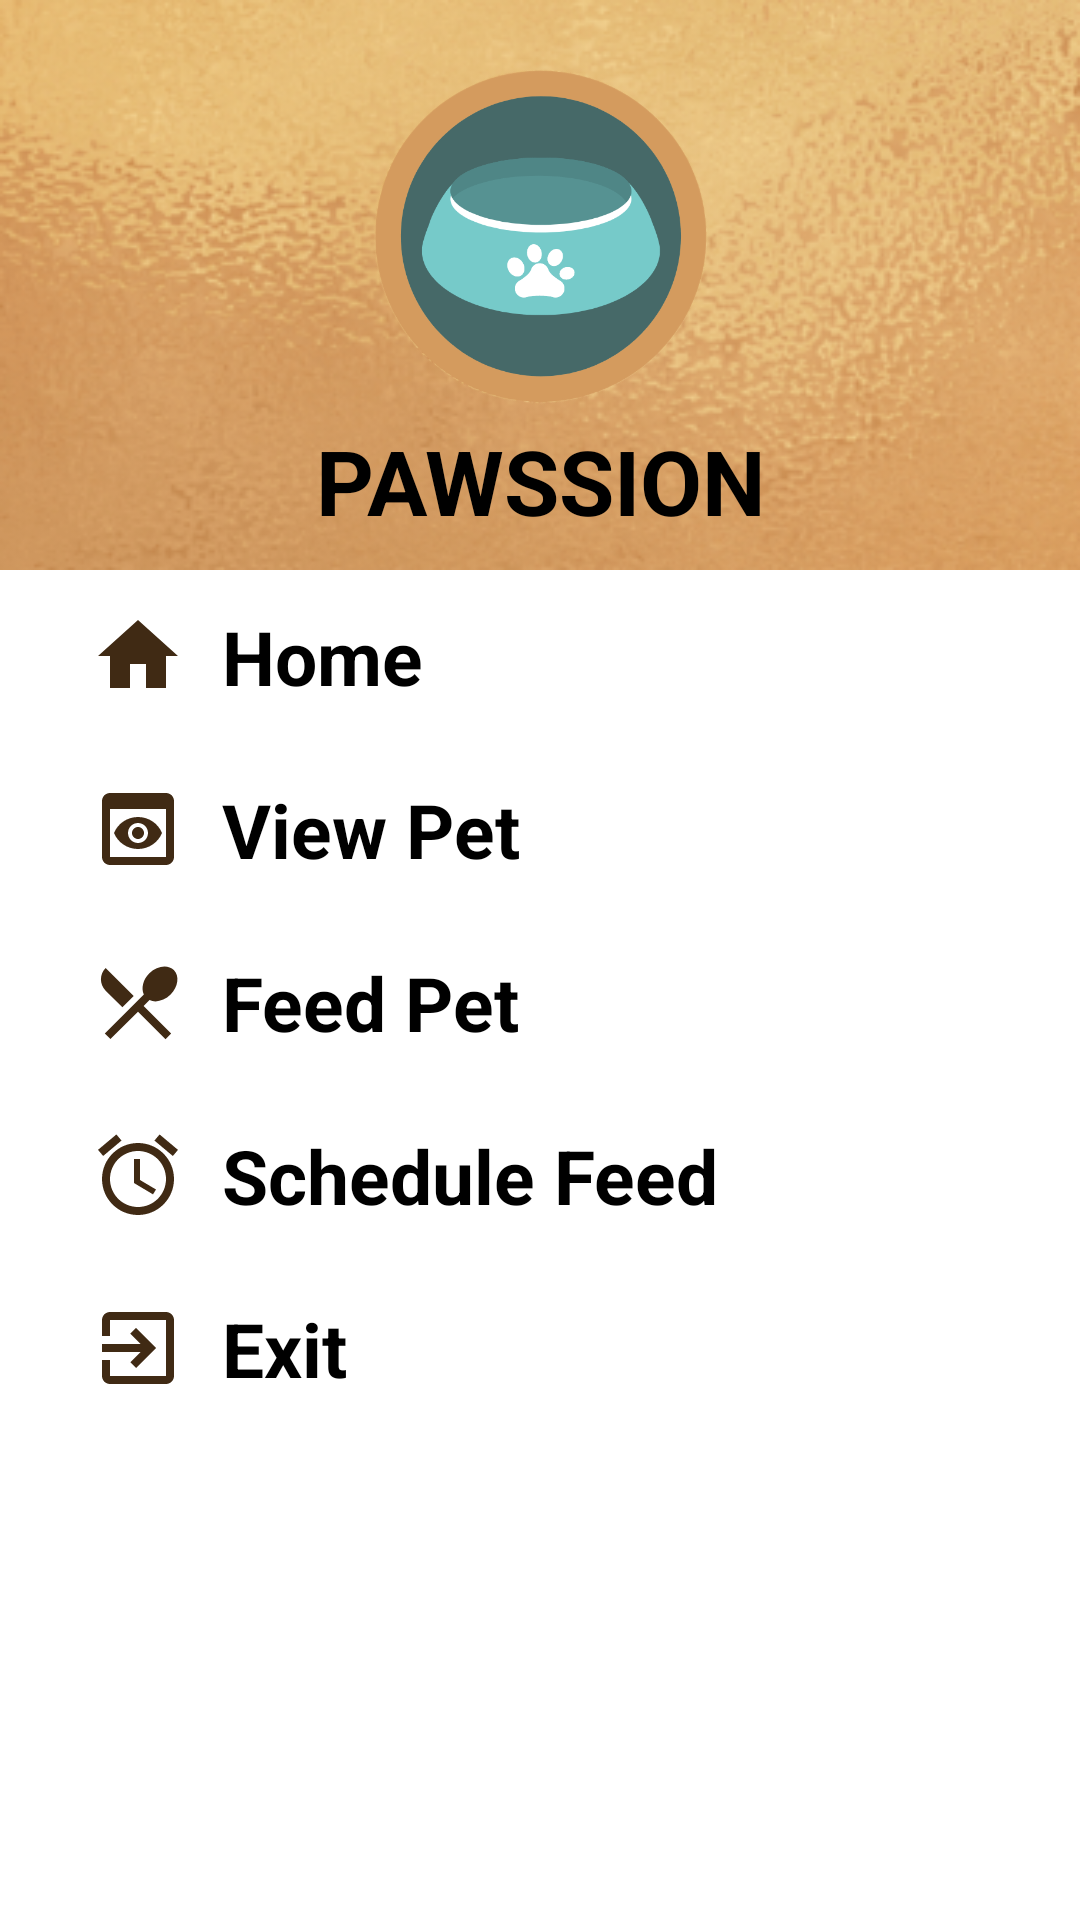

Write the Android layout XML for this screen, with the resource values it uses.
<!-- AndroidManifest.xml: application theme Theme.PawssionMobile -->
<!-- res/layout/main_nav_drawer.xml -->
<?xml version="1.0" encoding="utf-8"?>
<LinearLayout
    xmlns:android="http://schemas.android.com/apk/res/android"
    xmlns:tools="http://schemas.android.com/tools"
    android:layout_width="match_parent"
    android:layout_height="match_parent"
    android:orientation="vertical">


    <LinearLayout
        android:layout_width="match_parent"
        android:layout_height="190dp"
        android:orientation="vertical"
        android:background="@drawable/bg">

        <ImageView
            android:layout_width="match_parent"
            android:layout_height="120dp"
            android:layout_marginTop="20dp"
            android:onClick="ClickLogo"
            android:src="@drawable/logo" />

        <TextView
            android:layout_width="match_parent"
            android:layout_height="wrap_content"
            android:text="PAWSSION"
            android:textAlignment="center"
            android:textSize="30sp"
            android:textStyle="bold" />
    </LinearLayout>

    <LinearLayout
        android:layout_width="match_parent"
        android:layout_height="wrap_content"
        android:orientation="horizontal"
        android:gravity="center_vertical"
        android:onClick="ClickHome"
        tools:ignore="UsingOnClickInXml">

        <ImageView
            android:layout_marginStart="30sp"
            android:layout_width="wrap_content"
            android:layout_height="wrap_content"
            android:src="@drawable/ic_baseline_home"/>

        <TextView
            android:layout_width="0dp"
            android:layout_height="wrap_content"
            android:layout_weight="1"
            android:text="Home"
            android:textSize="25sp"
            android:textStyle="bold"
            android:padding="12dp"/>

    </LinearLayout>

    <LinearLayout
        android:layout_width="match_parent"
        android:layout_height="wrap_content"
        android:orientation="horizontal"
        android:gravity="center_vertical"
        android:onClick="ClickView"
        tools:ignore="UsingOnClickInXml">

        <ImageView
            android:layout_marginStart="30sp"
            android:layout_width="wrap_content"
            android:layout_height="wrap_content"
            android:src="@drawable/ic_baseline_preview_24"/>

        <TextView
            android:layout_width="0dp"
            android:layout_height="wrap_content"
            android:layout_weight="1"
            android:text="View Pet"
            android:textSize="25sp"
            android:textStyle="bold"
            android:padding="12dp"/>

    </LinearLayout>

    <LinearLayout
        android:layout_width="match_parent"
        android:layout_height="wrap_content"
        android:orientation="horizontal"
        android:gravity="center_vertical"
        android:onClick="ClickFeed"
        tools:ignore="UsingOnClickInXml">

        <ImageView
            android:layout_marginStart="30sp"
            android:layout_width="wrap_content"
            android:layout_height="wrap_content"
            android:src="@drawable/ic_baseline_dining"/>

        <TextView
            android:layout_width="0dp"
            android:layout_height="wrap_content"
            android:layout_weight="1"
            android:text="Feed Pet"
            android:textSize="25sp"
            android:textStyle="bold"
            android:padding="12dp"/>

    </LinearLayout>

    <LinearLayout
        android:layout_width="match_parent"
        android:layout_height="wrap_content"
        android:orientation="horizontal"
        android:gravity="center_vertical"
        android:onClick="ClickSchedule"
        tools:ignore="UsingOnClickInXml">

        <ImageView
            android:layout_marginStart="30sp"
            android:layout_width="wrap_content"
            android:layout_height="wrap_content"
            android:src="@drawable/ic_baseline_alarm"/>

        <TextView
            android:layout_width="0dp"
            android:layout_height="wrap_content"
            android:layout_weight="1"
            android:text="Schedule Feed"
            android:textSize="25sp"
            android:textStyle="bold"
            android:padding="12dp"/>

    </LinearLayout>

    <LinearLayout
        android:layout_width="match_parent"
        android:layout_height="wrap_content"
        android:orientation="horizontal"
        android:gravity="center_vertical"
        android:onClick="ClickExit"
        tools:ignore="UsingOnClickInXml">

        <ImageView
            android:layout_marginStart="30sp"
            android:layout_width="wrap_content"
            android:layout_height="wrap_content"
            android:src="@drawable/ic_baseline_exit"/>

        <TextView
            android:layout_width="0dp"
            android:layout_height="wrap_content"
            android:layout_weight="1"
            android:text="Exit"
            android:textSize="25sp"
            android:textStyle="bold"
            android:padding="12dp"/>

    </LinearLayout>

</LinearLayout>
<!-- resources referenced by this layout -->
<resources>
  <!-- drawable bg: png bitmap (drawable, 114187 bytes) -->
  <!-- drawable ic_baseline_alarm (drawable) -->
  <vector android:height="32dp" android:tint="#402A14"
      android:viewportHeight="24" android:viewportWidth="24"
      android:width="32dp" xmlns:android="http://schemas.android.com/apk/res/android">
      <path android:fillColor="@android:color/white" android:pathData="M22,5.72l-4.6,-3.86 -1.29,1.53 4.6,3.86L22,5.72zM7.88,3.39L6.6,1.86 2,5.71l1.29,1.53 4.59,-3.85zM12.5,8L11,8v6l4.75,2.85 0.75,-1.23 -4,-2.37L12.5,8zM12,4c-4.97,0 -9,4.03 -9,9s4.02,9 9,9c4.97,0 9,-4.03 9,-9s-4.03,-9 -9,-9zM12,20c-3.87,0 -7,-3.13 -7,-7s3.13,-7 7,-7 7,3.13 7,7 -3.13,7 -7,7z"/>
  </vector>
  <!-- drawable ic_baseline_dining (drawable) -->
  <vector android:height="32dp" android:tint="#402A14"
      android:viewportHeight="24" android:viewportWidth="24"
      android:width="32dp" xmlns:android="http://schemas.android.com/apk/res/android">
      <path android:fillColor="@android:color/white" android:pathData="M8.1,13.34l2.83,-2.83L3.91,3.5c-1.56,1.56 -1.56,4.09 0,5.66l4.19,4.18zM14.88,11.53c1.53,0.71 3.68,0.21 5.27,-1.38 1.91,-1.91 2.28,-4.65 0.81,-6.12 -1.46,-1.46 -4.2,-1.1 -6.12,0.81 -1.59,1.59 -2.09,3.74 -1.38,5.27L3.7,19.87l1.41,1.41L12,14.41l6.88,6.88 1.41,-1.41L13.41,13l1.47,-1.47z"/>
  </vector>
  <!-- drawable ic_baseline_exit (drawable) -->
  <vector android:height="32dp" android:tint="#402A14"
      android:viewportHeight="24" android:viewportWidth="24"
      android:width="32dp" xmlns:android="http://schemas.android.com/apk/res/android">
      <path android:fillColor="@android:color/white" android:pathData="M10.09,15.59L11.5,17l5,-5 -5,-5 -1.41,1.41L12.67,11H3v2h9.67l-2.58,2.59zM19,3H5c-1.11,0 -2,0.9 -2,2v4h2V5h14v14H5v-4H3v4c0,1.1 0.89,2 2,2h14c1.1,0 2,-0.9 2,-2V5c0,-1.1 -0.9,-2 -2,-2z"/>
  </vector>
  <!-- drawable ic_baseline_home (drawable) -->
  <vector android:height="32dp" android:tint="#402A14"
      android:viewportHeight="24" android:viewportWidth="24"
      android:width="32dp" xmlns:android="http://schemas.android.com/apk/res/android">
      <path android:fillColor="@android:color/white" android:pathData="M10,20v-6h4v6h5v-8h3L12,3 2,12h3v8z"/>
  </vector>
  <!-- drawable ic_baseline_preview_24 (drawable) -->
  <vector xmlns:android="http://schemas.android.com/apk/res/android"
      android:width="32dp"
      android:height="32dp"
      android:viewportWidth="24"
      android:viewportHeight="24"
      android:tint="#402A14">
    <path
        android:fillColor="@android:color/white"
        android:pathData="M19,3H5C3.89,3 3,3.9 3,5v14c0,1.1 0.89,2 2,2h14c1.1,0 2,-0.9 2,-2V5C21,3.9 20.11,3 19,3zM19,19H5V7h14V19zM13.5,13c0,0.83 -0.67,1.5 -1.5,1.5s-1.5,-0.67 -1.5,-1.5c0,-0.83 0.67,-1.5 1.5,-1.5S13.5,12.17 13.5,13zM12,9c-2.73,0 -5.06,1.66 -6,4c0.94,2.34 3.27,4 6,4s5.06,-1.66 6,-4C17.06,10.66 14.73,9 12,9zM12,15.5c-1.38,0 -2.5,-1.12 -2.5,-2.5c0,-1.38 1.12,-2.5 2.5,-2.5c1.38,0 2.5,1.12 2.5,2.5C14.5,14.38 13.38,15.5 12,15.5z"/>
  </vector>
  <!-- drawable logo: png bitmap (drawable, 157342 bytes) -->
  <style name="Theme.PawssionMobile" parent="Theme.MaterialComponents.DayNight.NoActionBar">
          
          <item name="colorPrimary">@color/purple_200</item>
          <item name="colorPrimaryVariant">@color/purple_700</item>
          <item name="colorOnPrimary">@color/black</item>
          
          <item name="colorSecondary">@color/teal_200</item>
          <item name="colorSecondaryVariant">@color/teal_200</item>
          <item name="colorOnSecondary">@color/black</item>
          
          <item name="android:statusBarColor" tools:targetApi="l">?attr/colorPrimaryVariant</item>
          
      </style>
  <!-- not gathered from this repository: default colours our renderer supplied (Android Studio template values) -->
  <color name="purple_200">#FFBB86FC</color>
  <color name="purple_700">#FF3700B3</color>
  <color name="teal_200">#FF03DAC5</color>
  <color name="black">#FF000000</color>
</resources>
